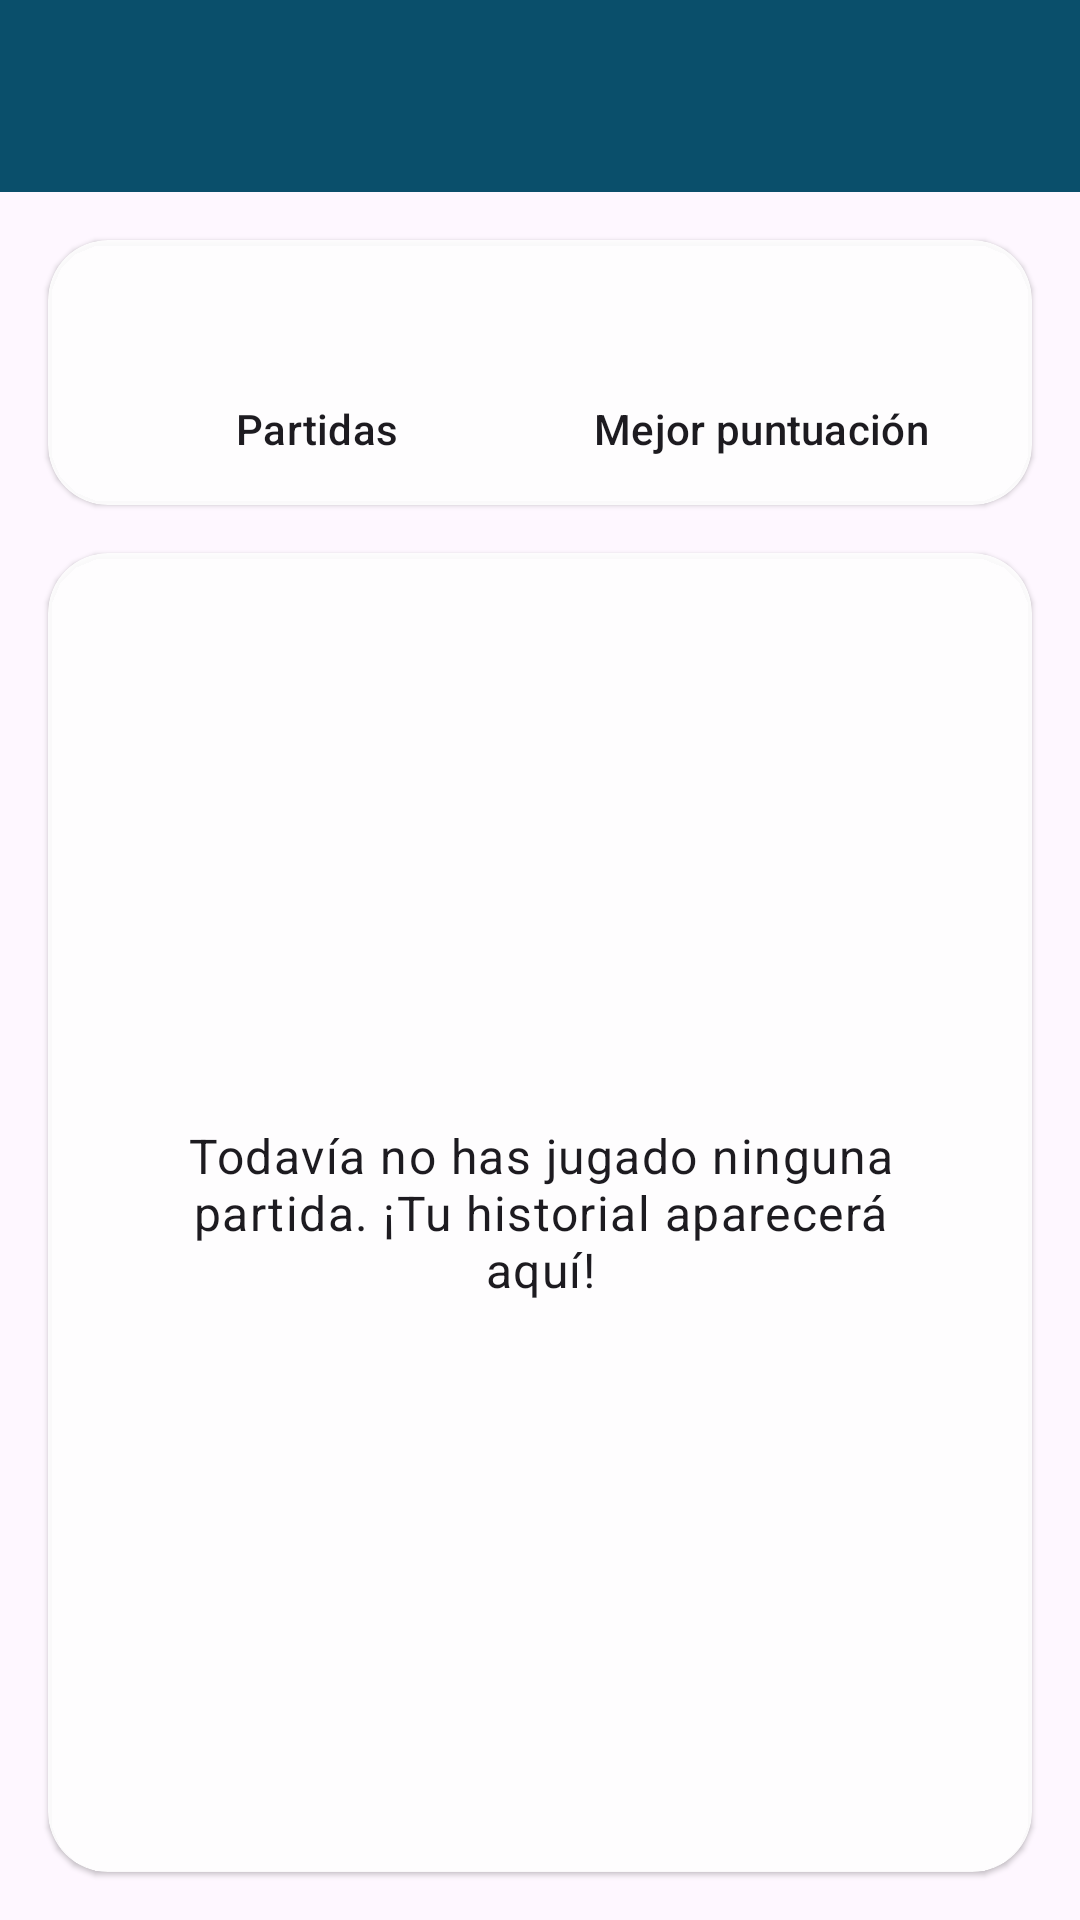

This screen was rendered from an Android layout file. Write that file and the resources it references.
<!-- AndroidManifest.xml: application theme Theme.Practica2 -->
<!-- res/layout/activity_history.xml -->
<?xml version="1.0" encoding="utf-8"?>
<LinearLayout xmlns:android="http://schemas.android.com/apk/res/android"
    xmlns:app="http://schemas.android.com/apk/res-auto"
    xmlns:tools="http://schemas.android.com/tools"
    android:id="@+id/main"
    android:layout_width="match_parent"
    android:layout_height="match_parent"
    android:background="@drawable/bg_world_map"
    android:orientation="vertical"
    tools:context=".HistoryActivity">

    <include layout="@layout/view_toolbar" />

    
    <com.google.android.material.card.MaterialCardView
        style="?attr/materialCardViewElevatedStyle"
        android:layout_width="match_parent"
        android:layout_height="wrap_content"
        android:layout_marginHorizontal="16dp"
        android:layout_marginTop="16dp"
        app:cardBackgroundColor="@color/surface_translucent"
        app:cardCornerRadius="20dp">

        <LinearLayout
            android:layout_width="match_parent"
            android:layout_height="wrap_content"
            android:baselineAligned="false"
            android:orientation="horizontal"
            android:padding="16dp">

            <LinearLayout
                android:layout_width="0dp"
                android:layout_height="wrap_content"
                android:layout_weight="1"
                android:gravity="center_horizontal"
                android:orientation="vertical">

                <TextView
                    android:id="@+id/tvGamesPlayed"
                    android:layout_width="wrap_content"
                    android:layout_height="wrap_content"
                    android:textAppearance="?attr/textAppearanceHeadlineMedium"
                    android:textColor="?attr/colorPrimary"
                    android:textStyle="bold"
                    tools:text="7" />

                <TextView
                    android:layout_width="wrap_content"
                    android:layout_height="wrap_content"
                    android:text="@string/games_played_label"
                    android:textAppearance="?attr/textAppearanceLabelLarge" />
            </LinearLayout>

            <LinearLayout
                android:layout_width="0dp"
                android:layout_height="wrap_content"
                android:layout_weight="1"
                android:gravity="center_horizontal"
                android:orientation="vertical">

                <TextView
                    android:id="@+id/tvBestScore"
                    android:layout_width="wrap_content"
                    android:layout_height="wrap_content"
                    android:textAppearance="?attr/textAppearanceHeadlineMedium"
                    android:textColor="?attr/colorSecondary"
                    android:textStyle="bold"
                    tools:text="15" />

                <TextView
                    android:layout_width="wrap_content"
                    android:layout_height="wrap_content"
                    android:text="@string/best_score_label"
                    android:textAppearance="?attr/textAppearanceLabelLarge" />
            </LinearLayout>
        </LinearLayout>
    </com.google.android.material.card.MaterialCardView>

    <com.google.android.material.card.MaterialCardView
        style="?attr/materialCardViewElevatedStyle"
        android:layout_width="match_parent"
        android:layout_height="0dp"
        android:layout_margin="16dp"
        android:layout_weight="1"
        app:cardBackgroundColor="@color/surface_translucent"
        app:cardCornerRadius="20dp">

        <FrameLayout
            android:layout_width="match_parent"
            android:layout_height="match_parent">

            <ListView
                android:id="@+id/lvScores"
                android:layout_width="match_parent"
                android:layout_height="match_parent"
                android:divider="?attr/colorOutlineVariant"
                android:dividerHeight="1dp" />

            <TextView
                android:id="@+id/tvEmptyHistory"
                android:layout_width="match_parent"
                android:layout_height="match_parent"
                android:gravity="center"
                android:padding="32dp"
                android:text="@string/empty_history"
                android:textAppearance="?attr/textAppearanceBodyLarge" />
        </FrameLayout>
    </com.google.android.material.card.MaterialCardView>

</LinearLayout>
<!-- res/layout/view_toolbar.xml (included above) -->
<?xml version="1.0" encoding="utf-8"?>
<com.google.android.material.appbar.MaterialToolbar xmlns:android="http://schemas.android.com/apk/res/android"
    xmlns:app="http://schemas.android.com/apk/res-auto"
    xmlns:tools="http://schemas.android.com/tools"
    android:id="@+id/toolbar"
    android:layout_width="match_parent"
    android:layout_height="wrap_content"
    android:background="@color/toolbar_background"
    android:elevation="4dp"
    android:minHeight="?attr/actionBarSize"
    android:theme="@style/ThemeOverlay.Material3.Dark.ActionBar"
    app:titleMarginStart="12dp"
    app:titleTextAppearance="?attr/textAppearanceTitleLarge"
    app:titleTextColor="@color/white"
    tools:ignore="Overdraw" />
<!-- resources referenced by this layout -->
<resources>
  <color name="surface_translucent">#E6FFFFFF</color>
  <color name="toolbar_background">#FF0A4F6B</color>
  <color name="white">#FFFFFFFF</color>
  <string name="best_score_label">Mejor puntuación</string>
  <string name="empty_history">Todavía no has jugado ninguna partida. ¡Tu historial aparecerá aquí!</string>
  <string name="games_played_label">Partidas</string>
  <style name="Theme.Practica2" parent="Base.Theme.Practica2" />
  <style name="Base.Theme.Practica2" parent="Theme.Material3.DayNight.NoActionBar">
          
          <item name="colorPrimary">@color/ocean_primary</item>
          <item name="colorOnPrimary">@color/ocean_on_primary</item>
          <item name="colorPrimaryContainer">@color/ocean_primary_container</item>
          <item name="colorOnPrimaryContainer">@color/ocean_on_primary_container</item>
          <item name="colorSecondary">@color/compass_secondary</item>
          <item name="colorOnSecondary">@color/compass_on_secondary</item>
          <item name="colorSecondaryContainer">@color/compass_secondary_container</item>
          <item name="colorOnSecondaryContainer">@color/compass_on_secondary_container</item>
          <item name="colorTertiary">@color/land_tertiary</item>
          <item name="colorOnTertiary">@color/land_on_tertiary</item>
  
          
          <item name="materialButtonStyle">@style/Widget.Practica2.Button</item>
          <item name="materialButtonOutlinedStyle">@style/Widget.Practica2.Button.Outlined</item>
      </style>
  <color name="ocean_primary">#FF0B5E7E</color>
  <color name="ocean_on_primary">#FFFFFFFF</color>
  <color name="ocean_primary_container">#FFBEE9FF</color>
  <color name="ocean_on_primary_container">#FF001F2A</color>
  <color name="compass_secondary">#FF7A5900</color>
  <color name="compass_on_secondary">#FFFFFFFF</color>
  <color name="compass_secondary_container">#FFFFDEA6</color>
  <color name="compass_on_secondary_container">#FF261900</color>
  <color name="land_tertiary">#FF2E6B3A</color>
  <color name="land_on_tertiary">#FFFFFFFF</color>
  <style name="Widget.Practica2.Button" parent="Widget.Material3.Button">
          <item name="android:minHeight">56dp</item>
          <item name="android:textStyle">bold</item>
          <item name="android:letterSpacing">0.05</item>
          <item name="android:elevation">4dp</item>
          <item name="cornerRadius">16dp</item>
          <item name="iconGravity">textStart</item>
          <item name="iconPadding">8dp</item>
      </style>
  <style name="Widget.Practica2.Button.Outlined" parent="Widget.Material3.Button.OutlinedButton">
          <item name="android:minHeight">56dp</item>
          <item name="android:textStyle">bold</item>
          <item name="android:letterSpacing">0.05</item>
          <item name="backgroundTint">@color/button_outlined_background</item>
          <item name="strokeColor">?attr/colorPrimary</item>
          <item name="strokeWidth">2dp</item>
          <item name="cornerRadius">16dp</item>
          <item name="iconGravity">textStart</item>
          <item name="iconPadding">8dp</item>
      </style>
  <color name="button_outlined_background">#CCFFFFFF</color>
</resources>
